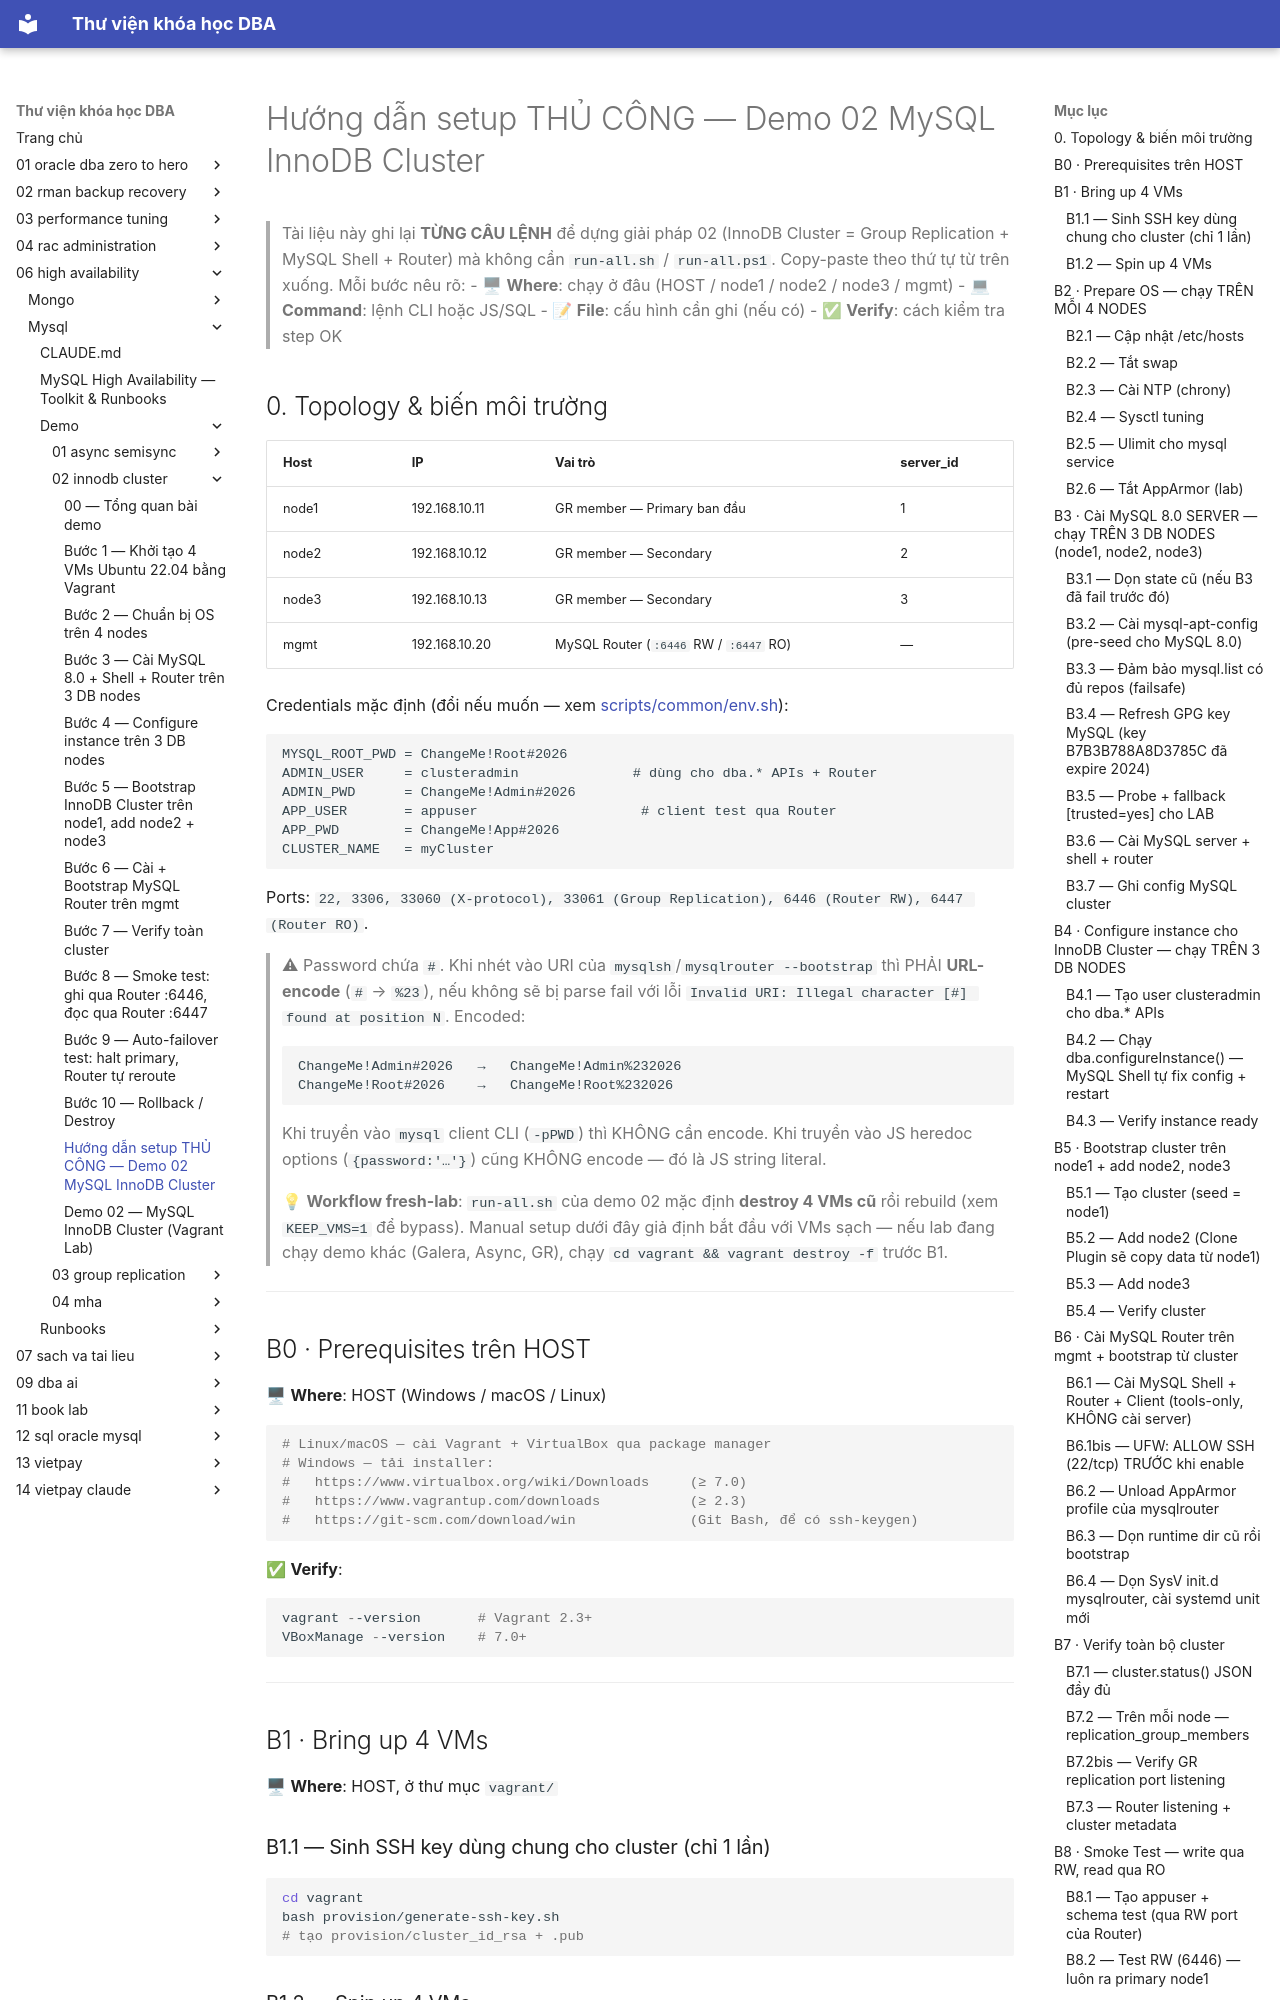

repository: quochuyag/MkDocs_local · page: 06-high-availability/mysql/demo/02-innodb-cluster/manual-setup/index.html · generator: mkdocs

---
title: Hướng dẫn setup THỦ CÔNG — Demo 02 MySQL InnoDB Cluster
course: 06-high-availability
source: HA/Mysql/demo/02-innodb-cluster/MANUAL-SETUP.md
---

# Hướng dẫn setup THỦ CÔNG — Demo 02 MySQL InnoDB Cluster

> Tài liệu này ghi lại **TỪNG CÂU LỆNH** để dựng giải pháp 02 (InnoDB Cluster = Group Replication + MySQL Shell + Router) mà không cần `run-all.sh` / `run-all.ps1`. Copy-paste theo thứ tự từ trên xuống. Mỗi bước nêu rõ:
> - 🖥 **Where**: chạy ở đâu (HOST / node1 / node2 / node3 / mgmt)
> - 💻 **Command**: lệnh CLI hoặc JS/SQL
> - 📝 **File**: cấu hình cần ghi (nếu có)
> - ✅ **Verify**: cách kiểm tra step OK

## 0. Topology & biến môi trường

| Host  | IP              | Vai trò                                  | server_id |
|-------|-----------------|------------------------------------------|-----------|
| node1 | 192.168.10.11   | GR member — Primary ban đầu               | 1         |
| node2 | 192.168.10.12   | GR member — Secondary                     | 2         |
| node3 | 192.168.10.13   | GR member — Secondary                     | 3         |
| mgmt  | 192.168.10.20   | MySQL Router (`:6446` RW / `:6447` RO)    | —         |

Credentials mặc định (đổi nếu muốn — xem [scripts/common/env.sh](../../scripts/common/env.sh)):

```
MYSQL_ROOT_PWD = ChangeMe!Root#2026
ADMIN_USER     = clusteradmin              # dùng cho dba.* APIs + Router
ADMIN_PWD      = ChangeMe!Admin#2026
APP_USER       = appuser                    # client test qua Router
APP_PWD        = ChangeMe!App#2026
CLUSTER_NAME   = myCluster
```

Ports: `22, 3306, 33060 (X-protocol), 33061 (Group Replication), 6446 (Router RW), 6447 (Router RO)`.

> ⚠ Password chứa `#`. Khi nhét vào URI của `mysqlsh`/`mysqlrouter --bootstrap` thì PHẢI **URL-encode** (`#` → `%23`), nếu không sẽ bị parse fail với lỗi `Invalid URI: Illegal character [#] found at position N`. Encoded:
> ```
> ChangeMe!Admin#2026   →   ChangeMe!Admin%232026
> ChangeMe!Root#2026    →   ChangeMe!Root%232026
> ```
> Khi truyền vào `mysql` client CLI (`-pPWD`) thì KHÔNG cần encode.
> Khi truyền vào JS heredoc options (`{password:'…'}`) cũng KHÔNG encode — đó là JS string literal.

> 💡 **Workflow fresh-lab**: `run-all.sh` của demo 02 mặc định **destroy 4 VMs cũ** rồi rebuild (xem `KEEP_VMS=1` để bypass). Manual setup dưới đây giả định bắt đầu với VMs sạch — nếu lab đang chạy demo khác (Galera, Async, GR), chạy `cd vagrant && vagrant destroy -f` trước B1.

---

## B0 · Prerequisites trên HOST

🖥 **Where**: HOST (Windows / macOS / Linux)

```bash
# Linux/macOS — cài Vagrant + VirtualBox qua package manager
# Windows — tải installer:
#   https://www.virtualbox.org/wiki/Downloads     (≥ 7.0)
#   https://www.vagrantup.com/downloads           (≥ 2.3)
#   https://git-scm.com/download/win              (Git Bash, để có ssh-keygen)
```

✅ **Verify**:
```powershell
vagrant --version       # Vagrant 2.3+
VBoxManage --version    # 7.0+
```

---

## B1 · Bring up 4 VMs

🖥 **Where**: HOST, ở thư mục `vagrant/`
